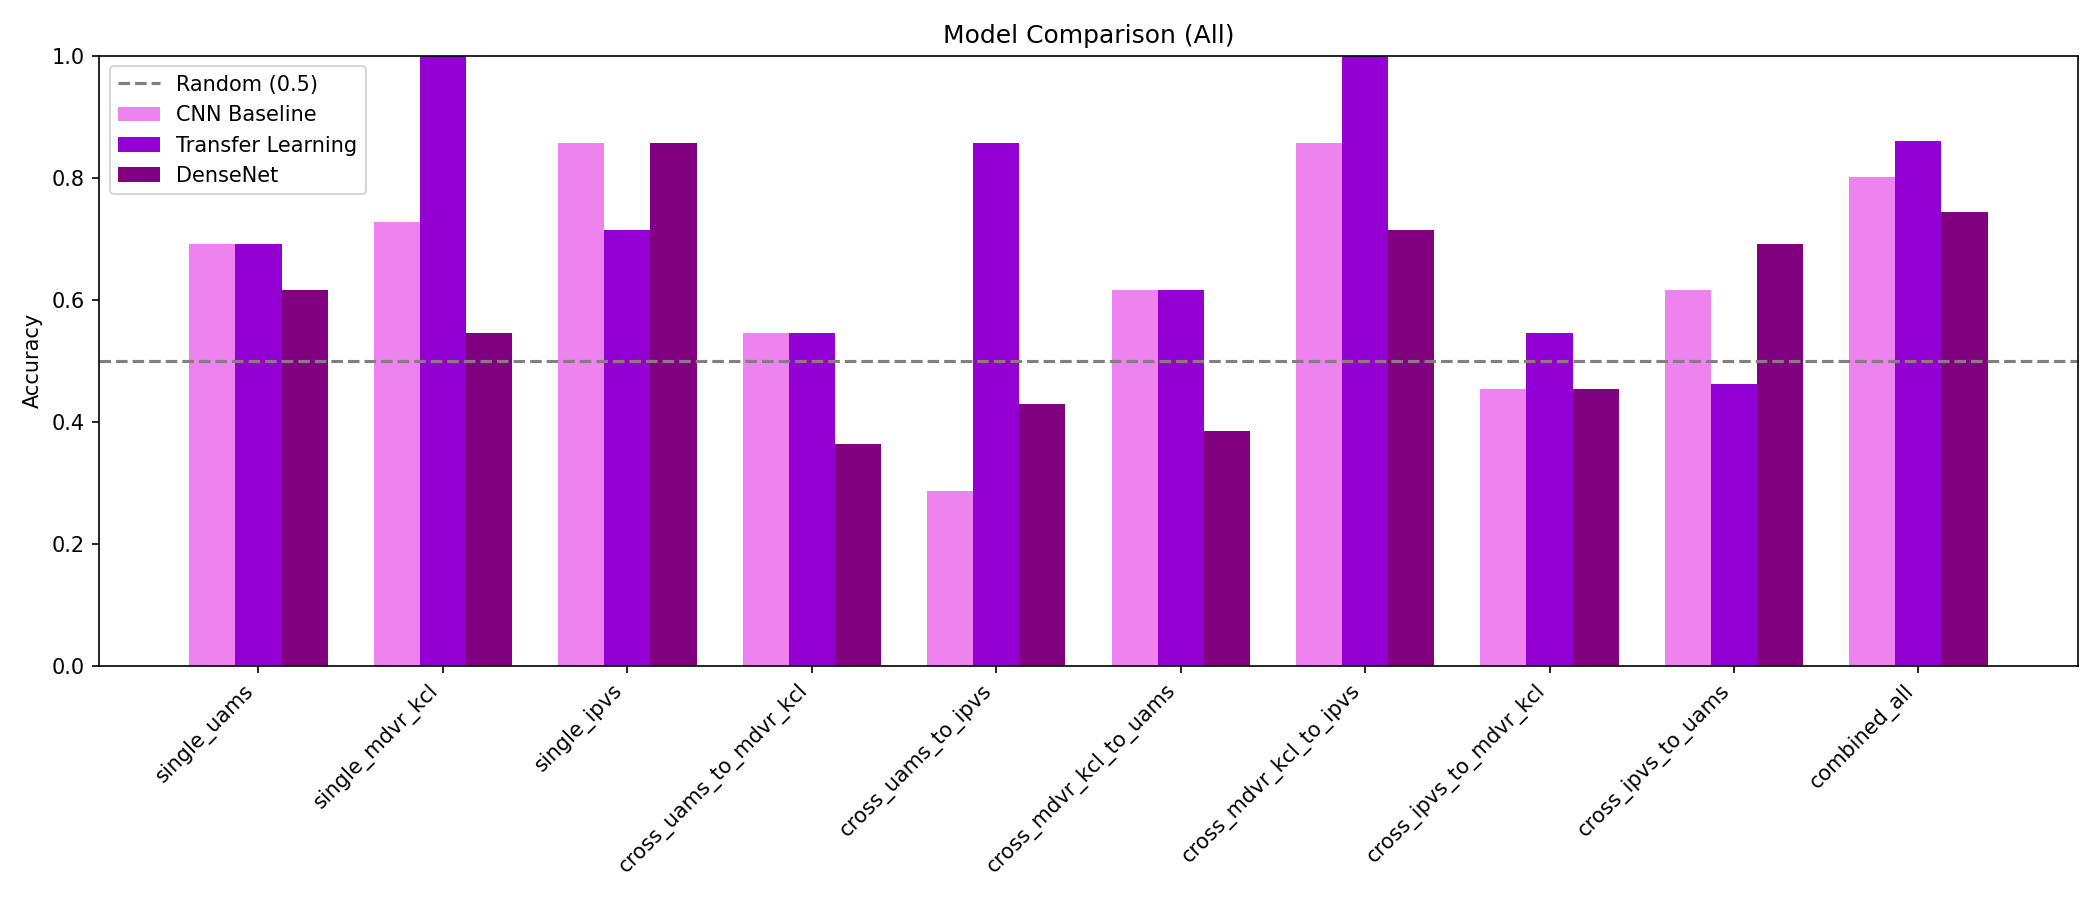

Source data for this figure (header and first rows):
Scenario, CNN, TransferLearning, DenseNet
single_uams, 0.6923, 0.6923, 0.6154
single_mdvr_kcl, 0.7273, 1.0, 0.5455
single_ipvs, 0.8571, 0.7143, 0.8571
cross_uams_to_mdvr_kcl, 0.5455, 0.5455, 0.3636
cross_uams_to_ipvs, 0.2857, 0.8571, 0.4286
cross_mdvr_kcl_to_uams, 0.6154, 0.6154, 0.3846
cross_mdvr_kcl_to_ipvs, 0.8571, 1.0, 0.7143
cross_ipvs_to_mdvr_kcl, 0.4545, 0.5455, 0.4545
cross_ipvs_to_uams, 0.6154, 0.4615, 0.6923
combined_all, 0.8023, 0.8605, 0.7442
